Run: headless pygame with SDL's dummy video driver; simulated clock (each Clock.tick advances the game by its frame time, no real sleeping); random seed 0; keys injected as events and as key.get_pressed() state; mouse plan: one left click at the window centre at the start of phase 2, then a move to the lower-right quarter at the start of phase 3; restart key R tapped at the start of phases 3 and 4.
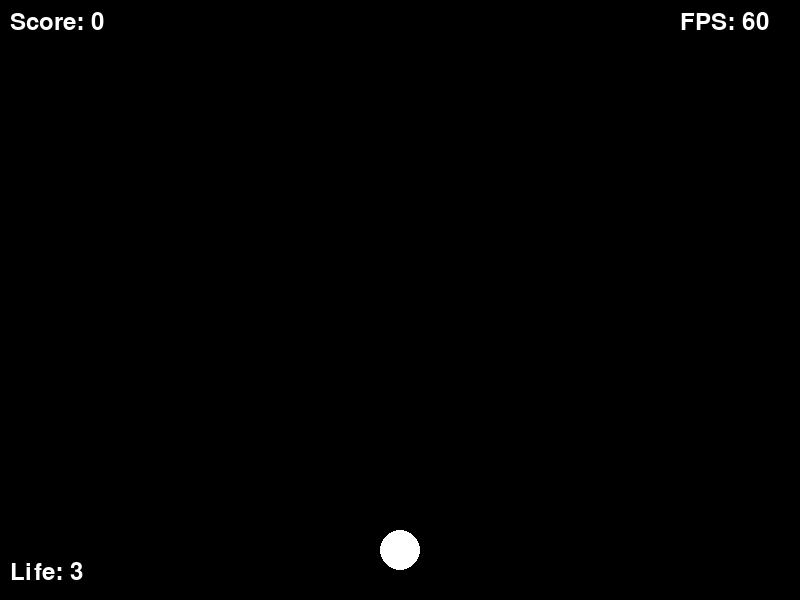
Frame 1 of 4 · flips 1–60 · no input
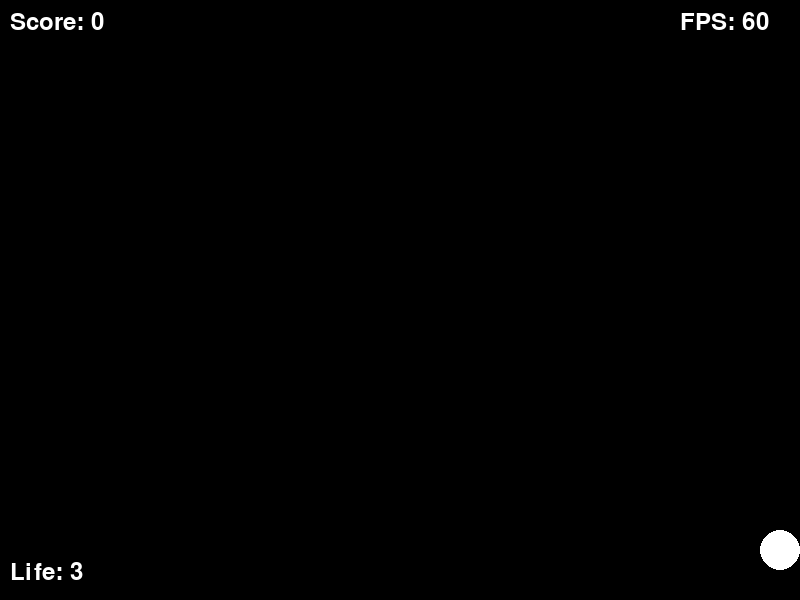
Frame 2 of 4 · flips 61–180 · clicked the window centre · tapped SPACE, RETURN · held RIGHT (→), D
Frame 3 of 4 · flips 181–300 · moved the mouse to the lower-right quarter · tapped R · held DOWN (↓), S · screen unchanged from frame 2, image omitted
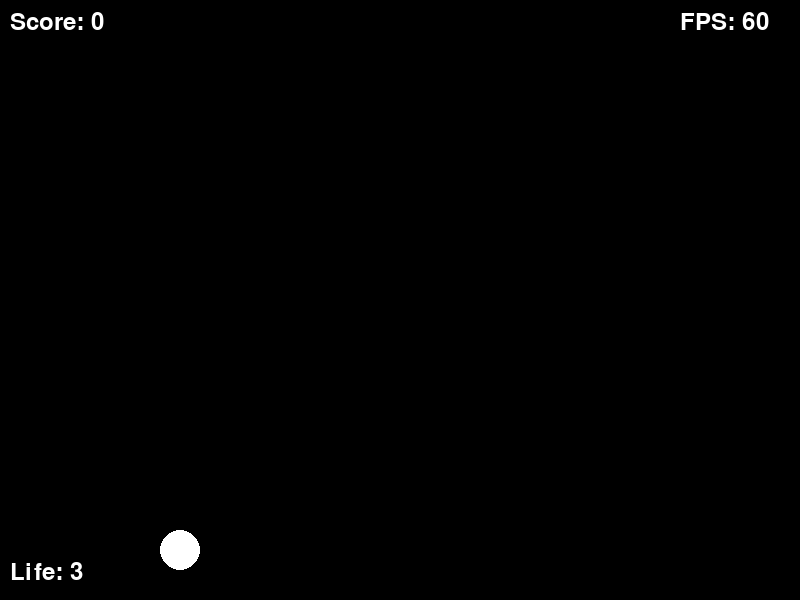
Frame 4 of 4 · flips 301–420 · tapped R · held LEFT (←), A, UP (↑), W

The pygame program that drew these frames:

# simple_gun.py   （已去掉声音，已修正玩家‑敌人碰撞）
import pygame
import sys
import random

# ---------- 基础设置 ----------
pygame.init()
WIDTH, HEIGHT = 800, 600
screen = pygame.display.set_mode((WIDTH, HEIGHT))
pygame.display.set_caption("小枪射击（无声版）")
clock = pygame.time.Clock()
FONT = pygame.font.SysFont(None, 36)

# ---------- 颜色 ----------
WHITE = (255, 255, 255)
RED   = (255,   0,   0)
GREEN = (  0, 255,   0)
BLACK = (  0,   0,   0)

# ---------- 参数 ----------
PLAYER_SPEED   = 5
BULLET_SPEED   = -10
ENEMY_SPEED    = 2
ENEMY_INTERVAL = 1500          # ms
SHOOT_COOLDOWN = 250           # ms
MAX_LIFE = 3

# ---------- 玩家 ----------
player_pos = pygame.Vector2(WIDTH // 2, HEIGHT - 50)
player_radius = 20
life = MAX_LIFE
score = 0

# ---------- 子弹 ----------
class Bullet(pygame.sprite.Sprite):
    def __init__(self, pos, vel):
        super().__init__()
        self.image = pygame.Surface((6, 12))
        self.image.fill(RED)
        self.rect = self.image.get_rect(center=pos)
        self.velocity = pygame.Vector2(vel)

    def update(self):
        self.rect.move_ip(self.velocity)
        if self.rect.bottom < 0:
            self.kill()

bullets = pygame.sprite.Group()

# ---------- 敌人 ----------
class Enemy(pygame.sprite.Sprite):
    def __init__(self, x, y):
        super().__init__()
        self.image = pygame.Surface((30, 30))
        self.image.fill(GREEN)
        self.rect = self.image.get_rect(topleft=(x, y))
        self.velocity = pygame.Vector2(0, ENEMY_SPEED)

    def update(self):
        self.rect.move_ip(self.velocity)
        if self.rect.top > HEIGHT:      # 触底直接让游戏结束
            self.kill()
            global life
            life = 0

enemies = pygame.sprite.Group()

# ---------- 计时器 ----------
ENEMY_EVENT = pygame.USEREVENT + 1
pygame.time.set_timer(ENEMY_EVENT, ENEMY_INTERVAL)

last_shot_time = 0
game_over = False

def reset_game():
    global life, score, game_over, last_shot_time
    life = MAX_LIFE
    score = 0
    game_over = False
    last_shot_time = 0
    enemies.empty()
    bullets.empty()
    player_pos.x = WIDTH // 2

# ---------- 主循环 ----------
while True:
    dt = clock.tick(60)          # 维持 60 FPS
    for event in pygame.event.get():
        if event.type == pygame.QUIT:
            pygame.quit()
            sys.exit()

        if not game_over:
            if event.type == ENEMY_EVENT:
                x = random.randint(0, WIDTH - 30)
                enemies.add(Enemy(x, -30))

            if event.type == pygame.MOUSEBUTTONDOWN and event.button == 1:
                now = pygame.time.get_ticks()
                if now - last_shot_time >= SHOOT_COOLDOWN:
                    bullets.add(Bullet(player_pos, (0, BULLET_SPEED)))
                    last_shot_time = now
        else:
            if event.type == pygame.KEYDOWN and event.key == pygame.K_r:
                reset_game()

    if not game_over:
        # ---- 玩家移动 ----
        keys = pygame.key.get_pressed()
        if keys[pygame.K_LEFT] and player_pos.x > player_radius:
            player_pos.x -= PLAYER_SPEED
        if keys[pygame.K_RIGHT] and player_pos.x < WIDTH - player_radius:
            player_pos.x += PLAYER_SPEED

        # ---- 更新精灵 ----
        bullets.update()
        enemies.update()

        # ---- 子弹击中敌人 ----
        hits = pygame.sprite.groupcollide(enemies, bullets, True, True)
        if hits:
            score += len(hits) * 10

        # ---- 敌人碰到玩家（已修正） ----
        player_rect = pygame.Rect(
            int(player_pos.x - player_radius),
            int(player_pos.y - player_radius),
            player_radius * 2,
            player_radius * 2,
        )
        # 检查是否有任意敌人与玩家矩形相交
        if any(e.rect.colliderect(player_rect) for e in enemies):
            life -= 1
            # 删除本帧里所有与玩家相交的敌人，防止一次扣多条命
            for e in list(enemies):
                if e.rect.colliderect(player_rect):
                    e.kill()
            if life <= 0:
                game_over = True

    # ---------- 绘制 ----------
    screen.fill(BLACK)

    # 玩家（圆形）
    pygame.draw.circle(screen, WHITE,
                       (int(player_pos.x), int(player_pos.y)),
                       player_radius)

    # 子弹、敌人
    bullets.draw(screen)
    enemies.draw(screen)

    # UI：分数、生命、FPS
    screen.blit(FONT.render(f"Score: {score}", True, WHITE), (10, 10))
    screen.blit(FONT.render(f"Life: {life}", True, WHITE), (10, HEIGHT - 40))
    screen.blit(FONT.render(f"FPS: {int(clock.get_fps())}", True, WHITE),
                (WIDTH - 120, 10))

    # 游戏结束提示
    if game_over:
        over_surf = FONT.render("GAME OVER – Press R to Restart", True, RED)
        over_rect = over_surf.get_rect(center=(WIDTH // 2, HEIGHT // 2))
        screen.blit(over_surf, over_rect)

    pygame.display.flip()
